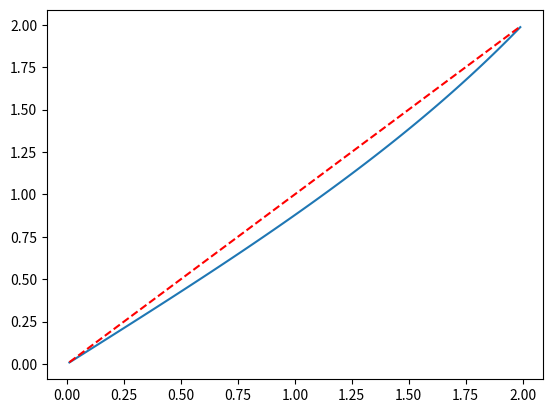

Reproduce this figure in Python.
#!/usr/bin/env python
# On 20131224 by lopezdeprado@lbl.gov
import numpy as np
import scipy.stats as ss
import matplotlib.pyplot as pp
from math import log,exp
#-----------------------------------------------------------------------
def main():
    t,alpha=100,.05
    dist0=np.linspace(0.01,1.99,100)
    z=ss.norm.ppf(alpha)
    dist1=[]
    for dist0_ in dist0:
        corr0_=1-dist0_**2/2.
        u_=.5*log((1+corr0_)/(1-corr0_))-z/(t-3)**.5
        corr1_=(exp(2*u_)-1)/(exp(2*u_)+1)
        dist1_=(2*(1-corr1_))**.5
        dist1.append(dist1_)
    pp.plot(dist0,dist1)
    pp.plot(dist0,dist0,'--r')
    pp.show()
    return
#-----------------------------------------------------------------------
if __name__=='__main__':main()